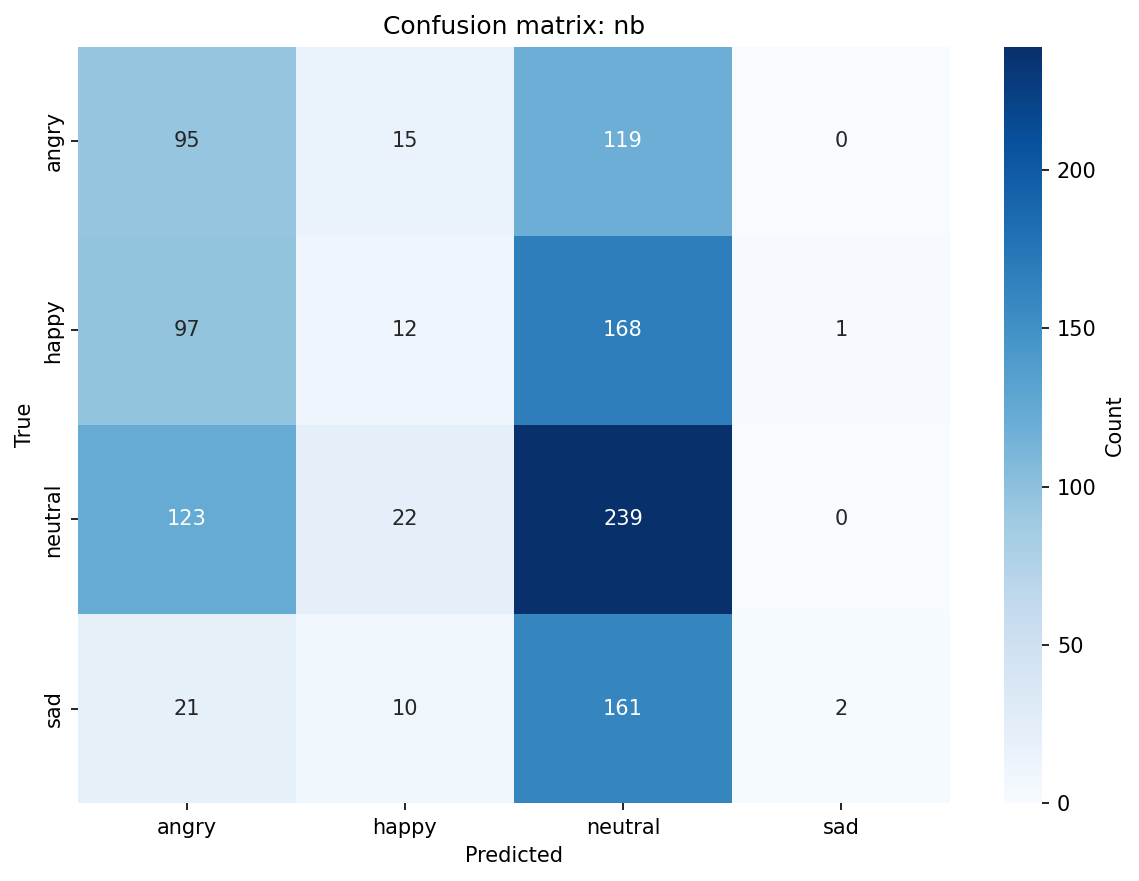

The file beside this chart, header and first rows:
, angry, happy, neutral, sad
angry, 95, 15, 119, 0
happy, 97, 12, 168, 1
neutral, 123, 22, 239, 0
sad, 21, 10, 161, 2
